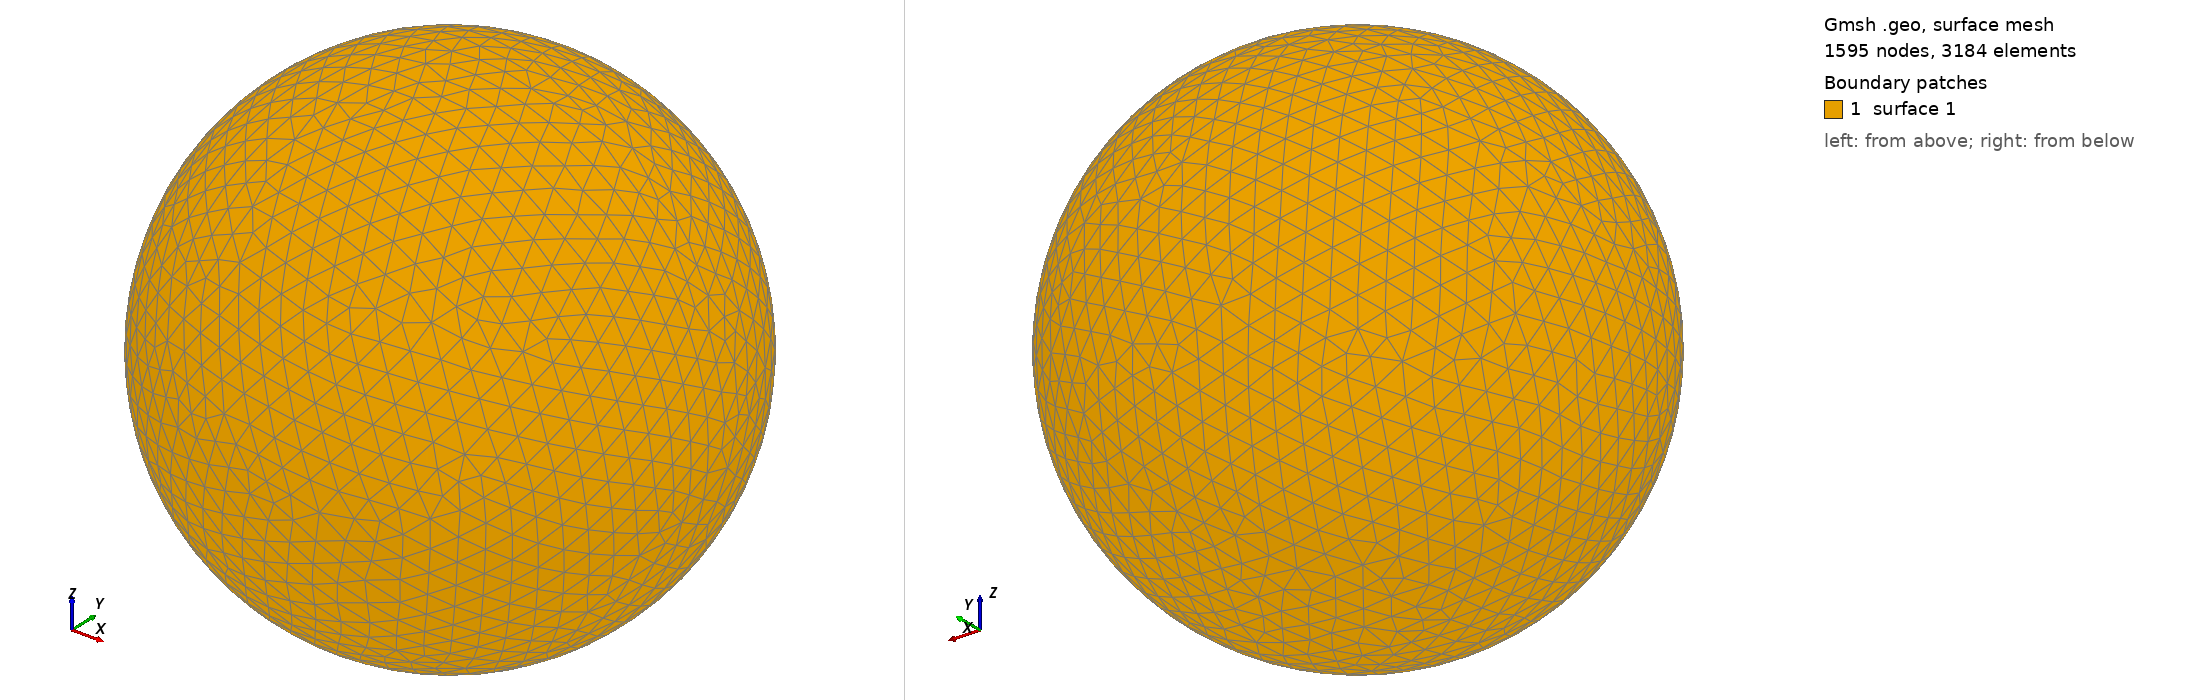

Gmsh geometry script, surface-meshed: 1595 nodes, 3184 surface elements. Boundary patches (legend numbers): 1 surface 1. Left view from above one corner, right view from below the opposite corner. The script declares no physical surfaces, so the legend lists its geometric surfaces. The drawing asked Gmsh for element sizes between 1% and 20% of the model's largest extent; the script's own settings can give other sizes.

=== shot1844.geo (drawn) ===
SetFactory("OpenCASCADE");
Point(1) = {0,0,0,0};
Sphere(1) = {0,0,0,0.08587000};
MeshSize{ PointsOf{ Surface{:}; } } = 0.008587000;
Mesh.ElementOrder=1;
Mesh.Format=39;
